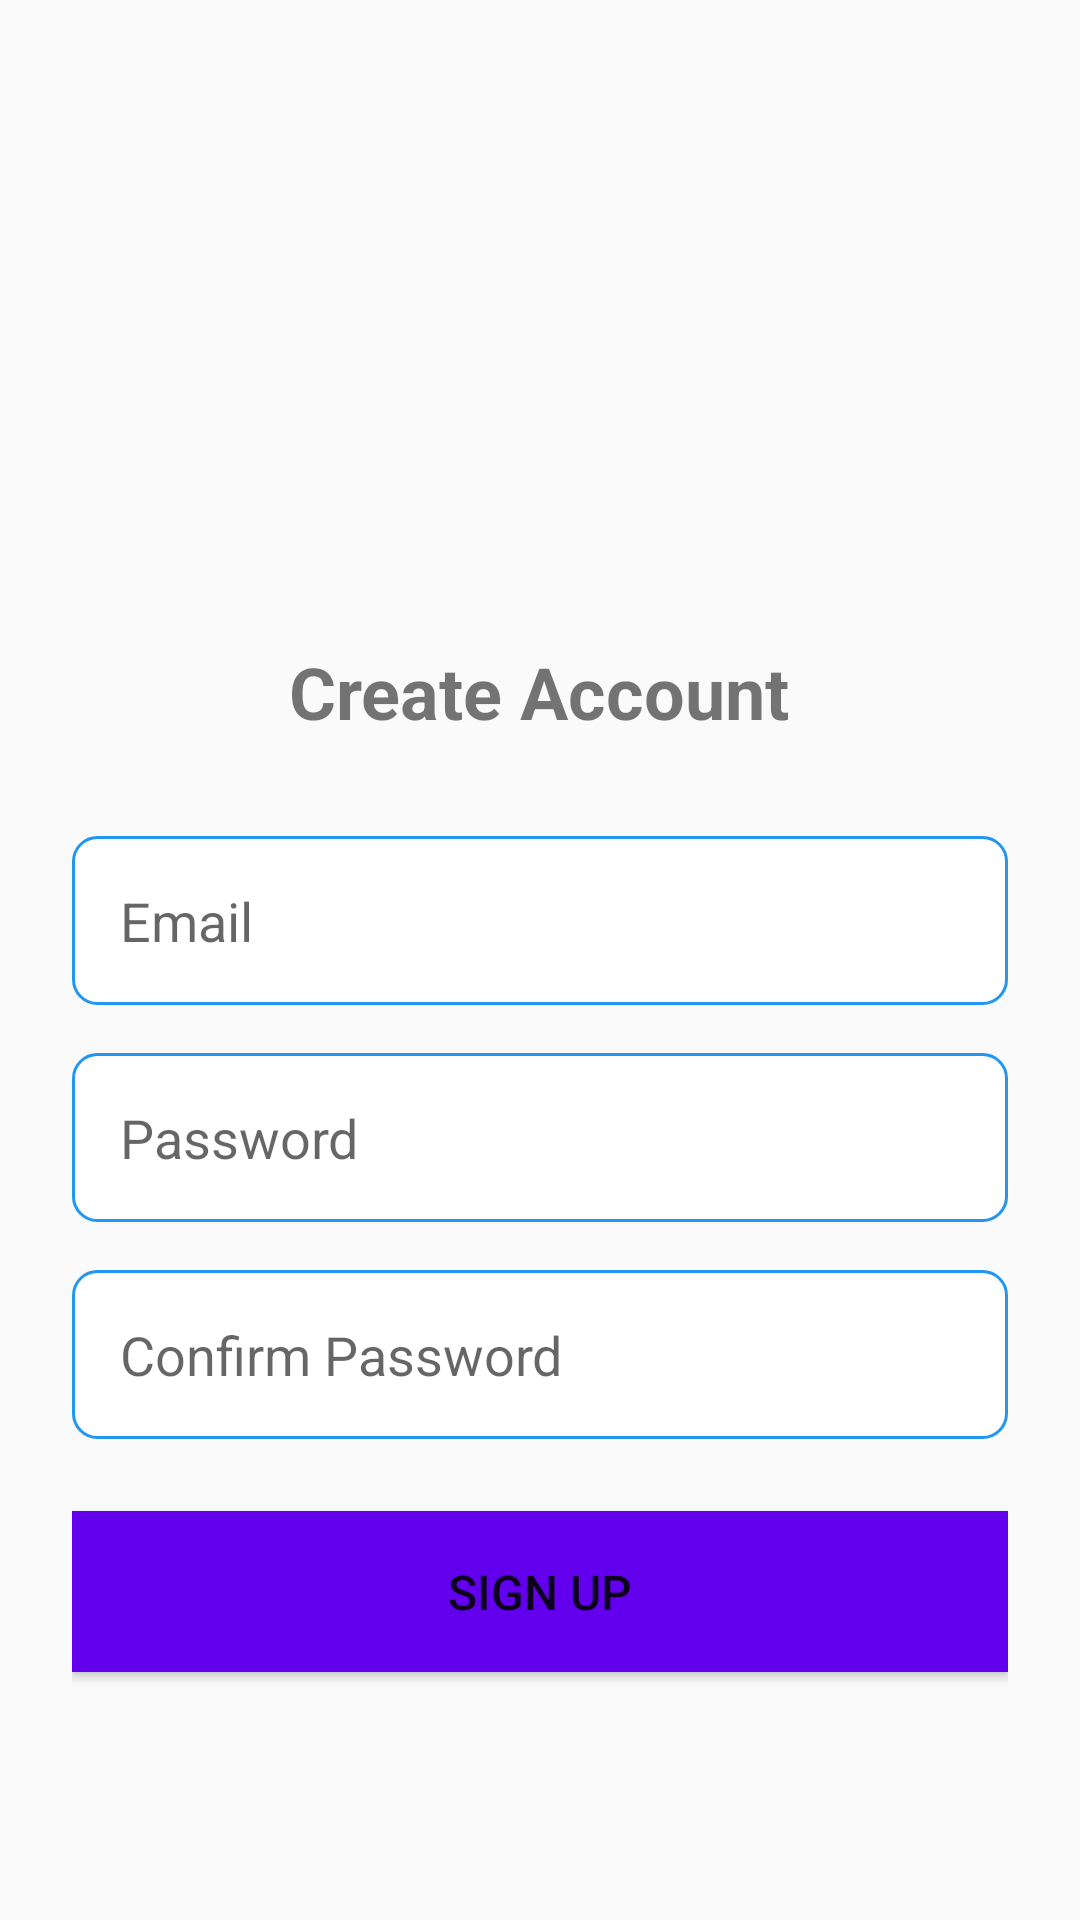

Here is an Android app screen rendered from its layout file. Give the layout XML and the strings, colors and styles it references.
<!-- AndroidManifest.xml: activity theme Theme.GThenewapp -->
<!-- res/layout/activity_signup.xml -->
<?xml version="1.0" encoding="utf-8"?>
<LinearLayout xmlns:android="http://schemas.android.com/apk/res/android"
    android:layout_width="match_parent"
    android:layout_height="match_parent"
    android:orientation="vertical"
    android:padding="24dp"
    android:gravity="center">

    <ImageView
        android:layout_width="100dp"
        android:layout_height="100dp"
        android:src="@drawable/ic_launcher_foreground"
        android:contentDescription="App Logo"
        android:layout_marginBottom="32dp" />

    <TextView
        android:layout_width="wrap_content"
        android:layout_height="wrap_content"
        android:text="Create Account"
        android:textSize="24sp"
        android:textStyle="bold"
        android:layout_marginBottom="32dp" />

    <EditText
        android:id="@+id/edit_text_email"
        android:layout_width="match_parent"
        android:layout_height="wrap_content"
        android:hint="Email"
        android:inputType="textEmailAddress"
        android:padding="16dp"
        android:layout_marginBottom="16dp"
        android:background="@drawable/edit_text_background" />

    <EditText
        android:id="@+id/edit_text_password"
        android:layout_width="match_parent"
        android:layout_height="wrap_content"
        android:hint="Password"
        android:inputType="textPassword"
        android:padding="16dp"
        android:layout_marginBottom="16dp"
        android:background="@drawable/edit_text_background" />

    <EditText
        android:id="@+id/edit_text_confirm_password"
        android:layout_width="match_parent"
        android:layout_height="wrap_content"
        android:hint="Confirm Password"
        android:inputType="textPassword"
        android:padding="16dp"
        android:layout_marginBottom="24dp"
        android:background="@drawable/edit_text_background" />

    <Button
        android:id="@+id/button_sign_up"
        android:layout_width="match_parent"
        android:layout_height="wrap_content"
        android:text="Sign Up"
        android:textSize="16sp"
        android:padding="16dp"
        android:background="@color/colorPrimary" />

</LinearLayout>
<!-- resources referenced by this layout -->
<resources>
  <color name="colorPrimary">#FF6200EE</color>
  <!-- drawable edit_text_background (drawable) -->
  <?xml version="1.0" encoding="utf-8"?>
  <shape xmlns:android="http://schemas.android.com/apk/res/android"
      android:shape="rectangle">
      <solid android:color="@color/white" />
      <stroke
          android:width="1dp"
          android:color="@color/light_blue" />
      <corners android:radius="8dp" />
  </shape>
  <style name="Theme.GThenewapp" parent="Theme.AppCompat.Light.NoActionBar">
          
          <item name="colorPrimary">@color/purple_500</item>
          <item name="colorPrimaryVariant">@color/purple_700</item>
          <item name="colorOnPrimary">@color/white</item>
          
          <item name="colorSecondary">@color/teal_200</item>
          <item name="colorSecondaryVariant">@color/teal_700</item>
          <item name="colorOnSecondary">@color/black</item>
          
          <item name="android:statusBarColor">?attr/colorPrimaryVariant</item>
      </style>
  <color name="white">#FFFFFFFF</color>
  <color name="light_blue">#FF2196F3</color>
  <color name="purple_500">#FF6200EE</color>
  <color name="purple_700">#FF3700B3</color>
  <color name="teal_200">#FF03DAC5</color>
  <color name="teal_700">#FF018786</color>
  <color name="black">#FF000000</color>
</resources>
